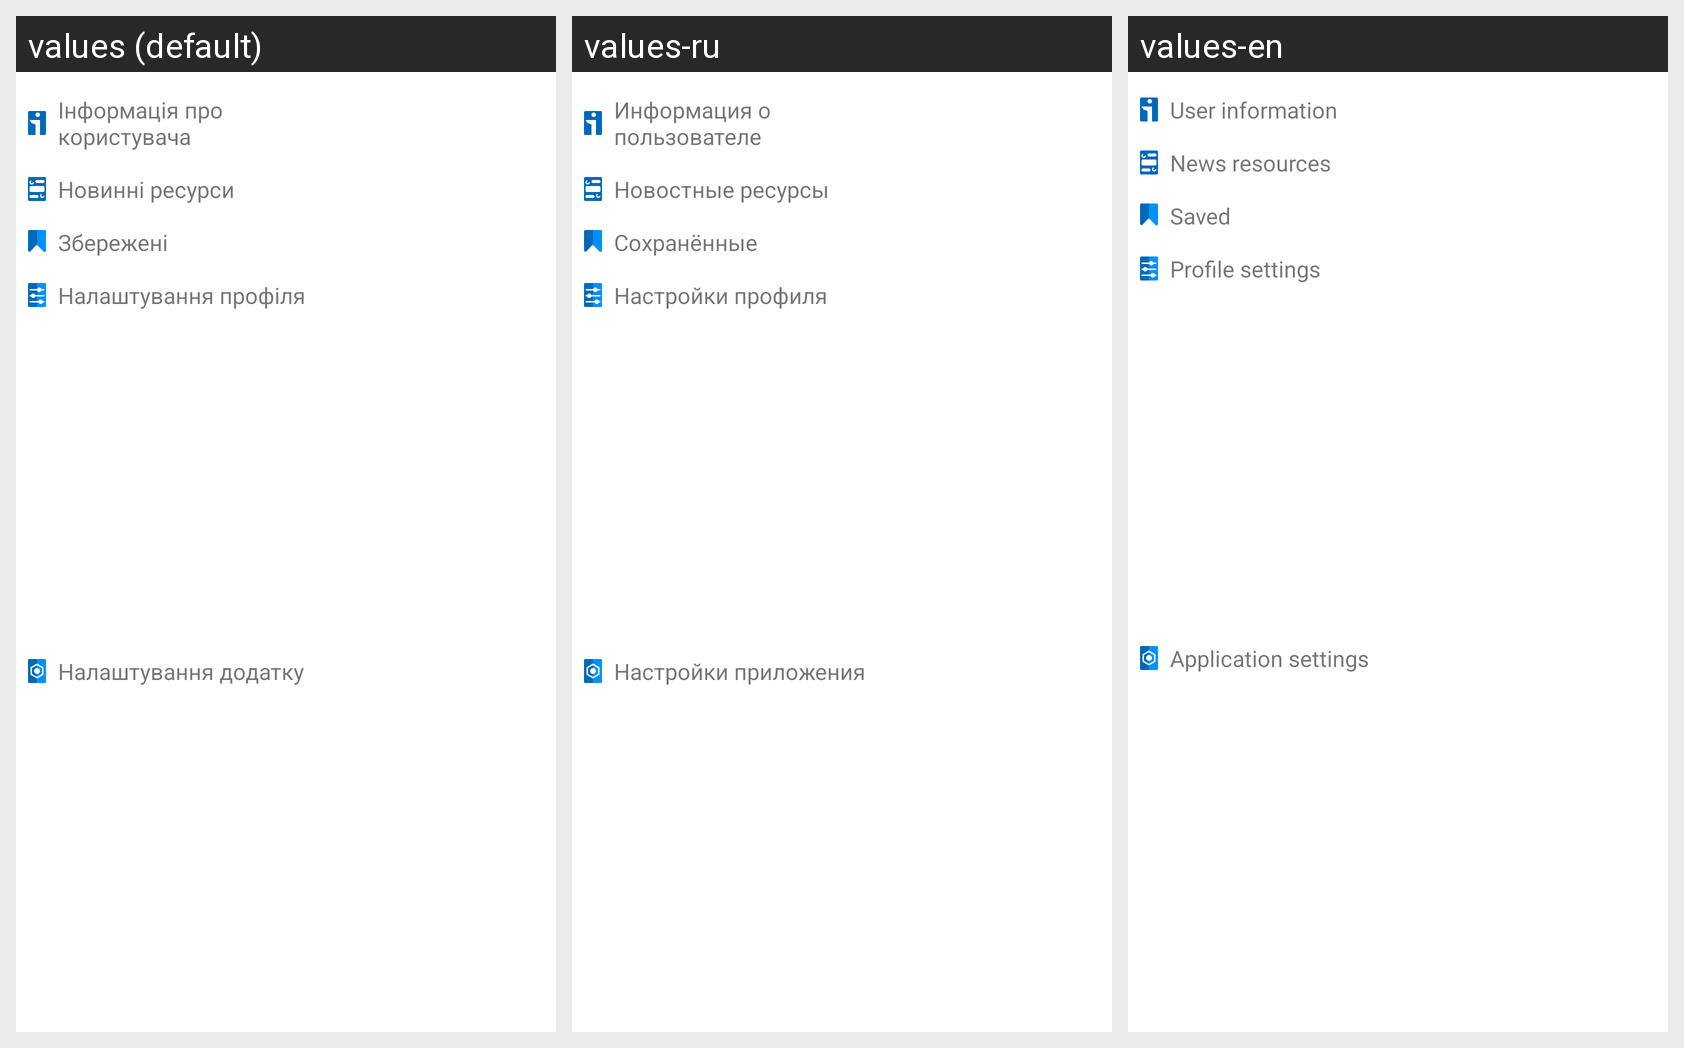

Locale-by-locale string values for the Android screen shown in this grid:
Android screen res/layout/pop_up_params.xml rendered under 3 locales, left to right: values (default), values-ru, values-en. Device: Nexus 5 (rendered at 1080×1920; each locale shown at half size, 540×960, under a caption strip naming it); theme Theme.NewsBlender.Normal.Inter.
Strings drawn on this screen, with the default value and each locale's value (text and hints the layout hard-codes, and strings that could not be matched under every locale, appear in the picture but are not listed):

user_profile
  values: Інформація про користувача
  values-ru: Информация о пользователе
  values-en: User information

news_resources
  values: Новинні ресурси
  values-ru: Новостные ресурсы
  values-en: News resources

saved
  values: Збережені
  values-ru: Сохранённые
  values-en: Saved

settings_profile
  values: Налаштування профіля
  values-ru: Настройки профиля
  values-en: Profile settings

application_settings
  values: Налаштування додатку
  values-ru: Настройки приложения
  values-en: Application settings
